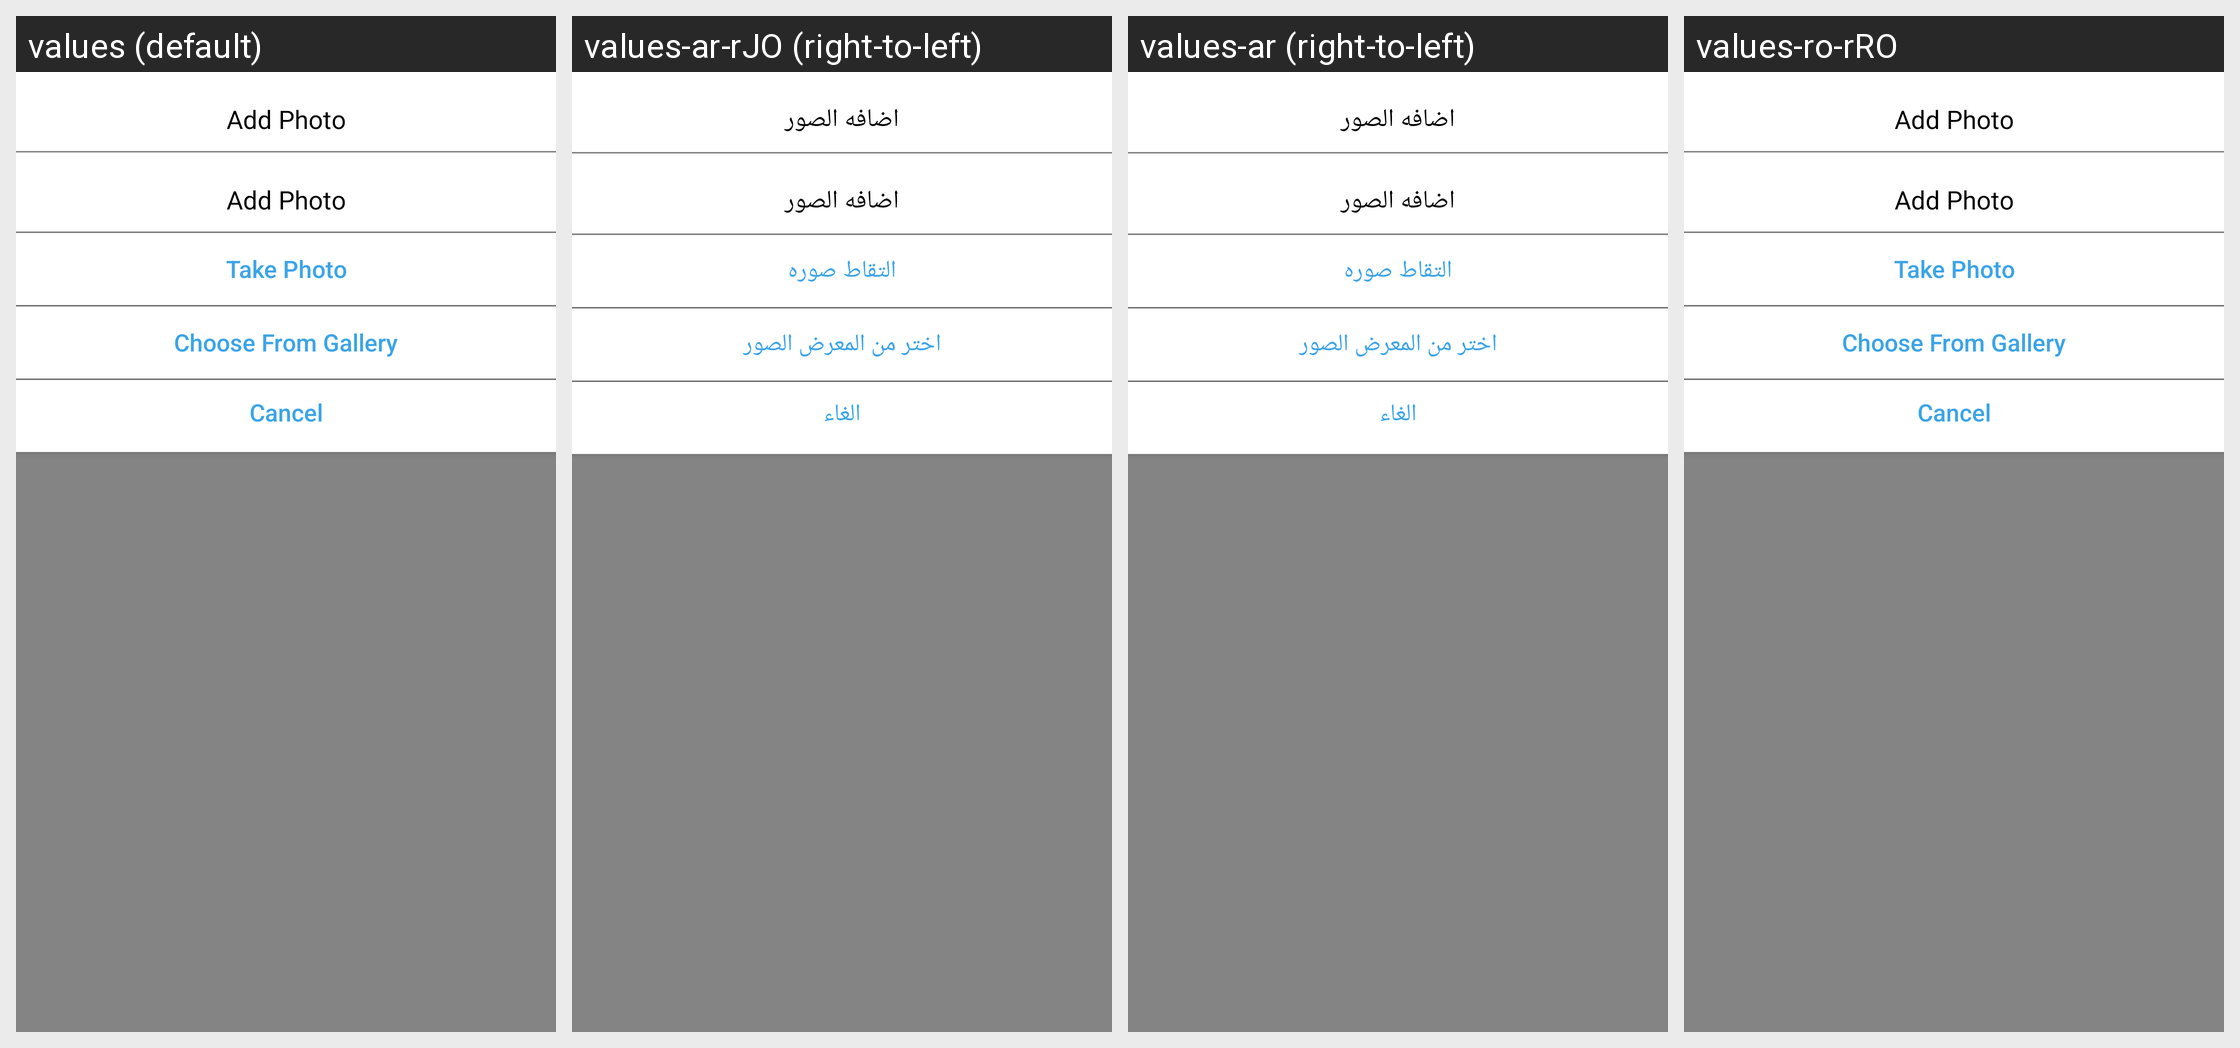

The same Android screen rendered under several of its app's locales, left to right. List the strings drawn on it with the default value and each locale's translation.
Android screen res/layout/rate_dialog_layout.xml rendered under 4 locales, left to right: values (default), values-ar-rJO (right-to-left), values-ar (right-to-left), values-ro-rRO. Device: Nexus 5 (rendered at 1080×1920; each locale shown at half size, 540×960, under a caption strip naming it); theme AppTheme.
Strings drawn on this screen, with the default value and each locale's value (text and hints the layout hard-codes, and strings that could not be matched under every locale, appear in the picture but are not listed):

addPhotoHeader
  values: Add Photo
  values-ar-rJO: اضافه الصور
  values-ar: اضافه الصور
  values-ro-rRO: Add Photo

takePhoto
  values: Take Photo
  values-ar-rJO: التقاط صوره
  values-ar: التقاط صوره
  values-ro-rRO: Take Photo

cho0seFromGallery
  values: Choose From Gallery
  values-ar-rJO: اختر من المعرض الصور
  values-ar: اختر من المعرض الصور
  values-ro-rRO: Choose From Gallery

cancel
  values: Cancel
  values-ar-rJO: الغاء
  values-ar: الغاء
  values-ro-rRO: Cancel
